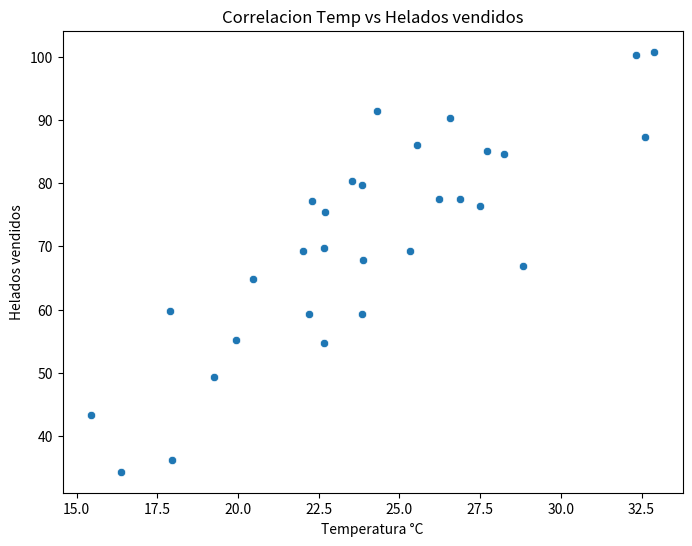

Here is the Python script that generated this plot:
import pandas as pd
import numpy as np
import matplotlib.pyplot as plt
import seaborn as sns

np.random.seed(42)

temperaturas=np.random.normal(loc=25,scale=5,size=30)
heladosVendidos=3*temperaturas+np.random.normal(loc=0,scale=10,size=30)

df=pd.DataFrame({
    'Temperatura':temperaturas,
    'Helados vendidos':heladosVendidos
})

# Grafica de dispersion
plt.figure(figsize=(8,6))
sns.scatterplot(x='Temperatura',y='Helados vendidos',data=df)
plt.title("Correlacion Temp vs Helados vendidos")
plt.xlabel("Temperatura °C")
plt.ylabel("Helados vendidos")
plt.show()

# Coeficiente de correlacion
correlacion=df.corr()
print(f"Correlacion entre Temperatura y Helados vendidos: {correlacion}")